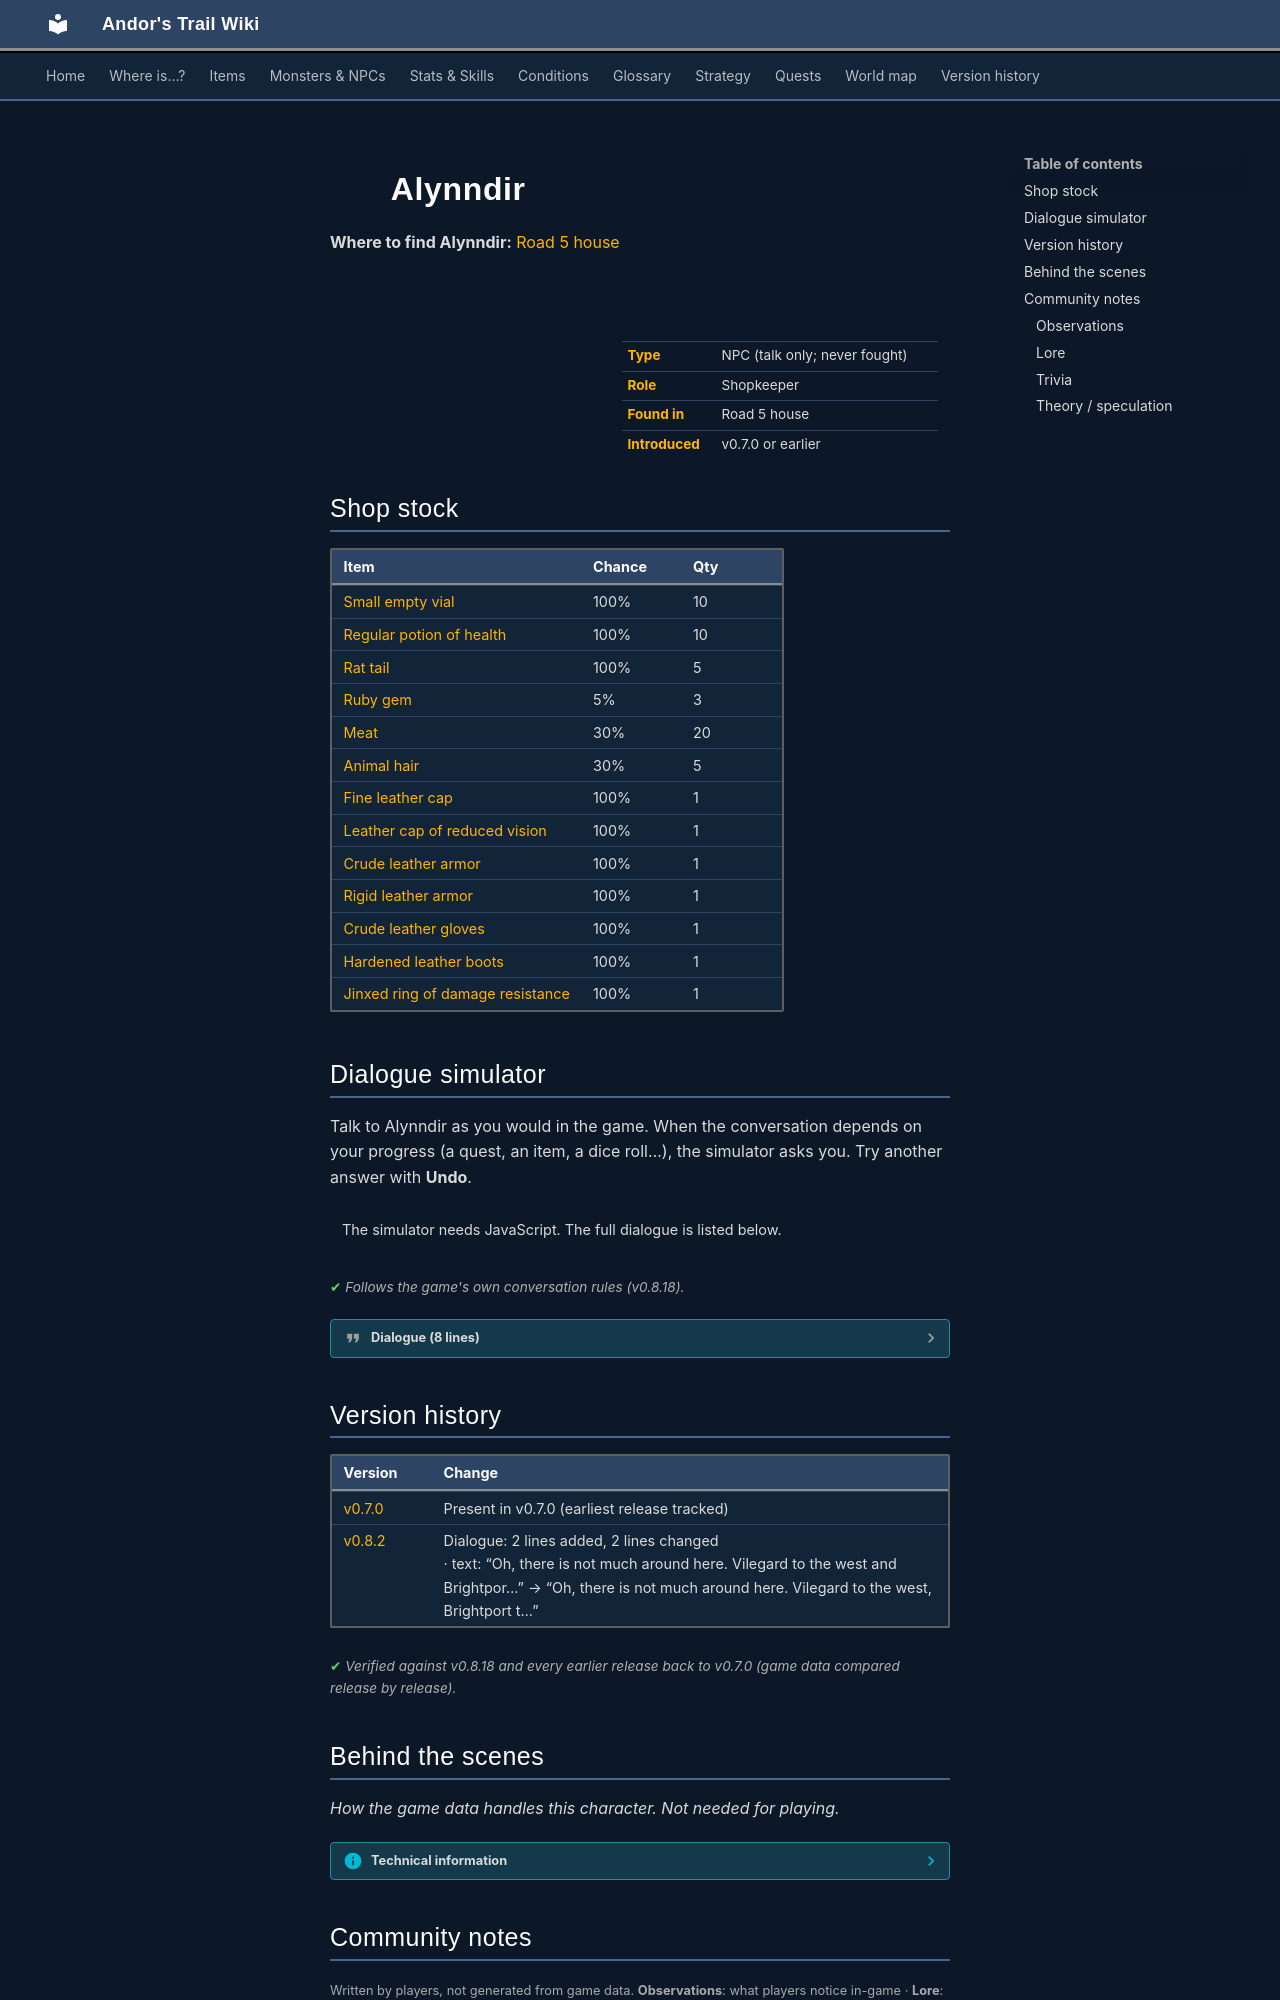

repository: asdfghjkl628/Andor-s-Trail-Wikiiii · page: monsters/alynndir/index.html · generator: mkdocs

---
description: "Alynndir is a non-player character (NPC) in Andor's Trail, found in Road 5 house. Shopkeeper."
---

# ![](../assets/icons/monsters/monsters_mage2_0.png){ .sprite } Alynndir

**Where to find Alynndir:** [Road 5 house](../maps/road5_house.md#pin-npc-alynndir)

<div class="infobox" markdown>

<p class="ib-img"><img class="sprite" src="../../assets/icons/monsters/monsters_mage2_0.png" alt=""></p>

| | |
|---|---|
| **Type** | NPC (talk only; never fought) |
| **Role** | Shopkeeper |
| **Found in** | Road 5 house |
| **Introduced** | v0.7.0 or earlier |

</div>

## Shop stock

| Item | Chance | Qty |
|---|---|---|
| [Small empty vial](../items/vial_empty1.md) | 100% | 10 |
| [Regular potion of health](../items/health.md) | 100% | 10 |
| [Rat tail](../items/rat_tail.md) | 100% | 5 |
| [Ruby gem](../items/gem2.md) | 5% | 3 |
| [Meat](../items/meat.md) | 30% | 20 |
| [Animal hair](../items/hair.md) | 30% | 5 |
| [Fine leather cap](../items/hat_fine_leather.md) | 100% | 1 |
| [Leather cap of reduced vision](../items/hat_leather_vision.md) | 100% | 1 |
| [Crude leather armor](../items/armour_crude_leather.md) | 100% | 1 |
| [Rigid leather armor](../items/armour_rigid_leather.md) | 100% | 1 |
| [Crude leather gloves](../items/gloves_crude_leather.md) | 100% | 1 |
| [Hardened leather boots](../items/boots_hard_leather.md) | 100% | 1 |
| [Jinxed ring of damage resistance](../items/ring_jinxed1.md) | 100% | 1 |

## Dialogue simulator

Talk to Alynndir as you would in the game. When the conversation depends on your progress (a quest, an item, a dice roll…), the simulator asks you. Try another answer with **Undo**.

<div class="dlg-sim" data-src="../../assets/dialogue/alynndir_1.json" data-npc="Alynndir" markdown="0"><noscript>The simulator needs JavaScript. The full dialogue is listed below.</noscript></div>

<p class="verified">Follows the game's own conversation rules (v0.8.18).</p>

??? quote "Dialogue (8 lines)"

    *Exactly as in the game files. Each line appears once; links jump to where a choice leads.*

    <span id="d-alynndir_1"></span>**`alynndir_1`** Alynndir: “Hello there. Welcome to my cabin.”

    - “What do you do around here?” → [alynndir_2](#d-alynndir_2)
    - “What can you tell me about the surroundings here?” → [alynndir_3](#d-alynndir_3)

    <span id="d-alynndir_2"></span>**`alynndir_2`** Alynndir: “Mostly, I trade with travelers on the main road on the way to Nor City.”

    - “Do you have anything to trade?” → *shop opens*
    - “What can you tell me about the surroundings here?” → [alynndir_3](#d-alynndir_3)

    <span id="d-alynndir_3"></span>**`alynndir_3`** Alynndir: “Oh, there is not much around here. Vilegard to the west, Brightport to the east and Sullengard to the south.”

    - Next → [alynndir_4](#d-alynndir_4)

    <span id="d-alynndir_4"></span>**`alynndir_4`** Alynndir: “Up north is just forest. But there are some strange things happening there.”

    - Next → [alynndir_5](#d-alynndir_5)

    <span id="d-alynndir_5"></span>**`alynndir_5`** Alynndir: “I have heard terrible screams coming from the forest to the northwest.”

    - Next → [alynndir_6](#d-alynndir_6)

    <span id="d-alynndir_6"></span>**`alynndir_6`** Alynndir: “I really wonder what is up there.”

    - “Goodbye.” → *conversation ends*
    - “You mentioned Sullengard. What can you tell me about it?” *(if NOT reached stage 19 of [Sullengard story flags (hidden flag)](../quests/sullengard_hidden.md#stage-19))* → [alynndir_10](#d-alynndir_10)

    <span id="d-alynndir_10"></span>**`alynndir_10`** Alynndir: “It is home of the best beer in all of Dhayavar! Every year they hold a beer festival. Matter of fact, that event is coming very soon.”

    - “I think I would like to go there now.” → [alynndir_16](#d-alynndir_16)

    <span id="d-alynndir_16"></span>**`alynndir_16`** Alynndir: “Well, I would too, but it is a very dangerous route to Sullengard. I'd think twice if I were you before making that trip.”

    - “I sure will. Thanks for the warning.” → *conversation ends*
    - “I can handle myself.” → *conversation ends*



## Version history

| Version | Change |
|---|---|
| [v0.7.0](../versions/0.7.0.md) | Present in v0.7.0 (earliest release tracked) |
| [v0.8.2](../versions/0.8.2.md) | Dialogue: 2 lines added, 2 lines changed<br>· text: “Oh, there is not much around here. Vilegard to the west and Brightpor…” → “Oh, there is not much around here. Vilegard to the west, Brightport t…” |

<p class="verified">Verified against v0.8.18 and every earlier release back to v0.7.0 (game data compared release by release).</p>


## Behind the scenes

*How the game data handles this character. Not needed for playing.*

??? info "Technical information"

    | | |
    |---|---|
    | Entry ID | `alynndir` |
    | Type (wiki) | NPC |
    | Spawn group | `alynndir` |
    | Loot table | `shop_alynndir` |
    | Conversation | `alynndir_1` |
    | Faction | – |
    | Movement | – |
    | Icon | `monsters_mage2:0` |
    | Defined in | `res/raw/monsterlist_v068_npcs.json` |

    Raw data:

    ```json
    {
     "id": "alynndir",
     "name": "Alynndir",
     "iconID": "monsters_mage2:0",
     "monsterClass": "humanoid",
     "spawnGroup": "alynndir",
     "phraseID": "alynndir_1",
     "droplistID": "shop_alynndir"
    }
    ```


## Community notes

<small>Written by players, not generated from game data. **Observations**: what players notice in-game · **Lore**: the in-world story · **Trivia**: real-world facts, references, development history · **Theory / speculation**: unconfirmed ideas; may just be unfinished content</small>
